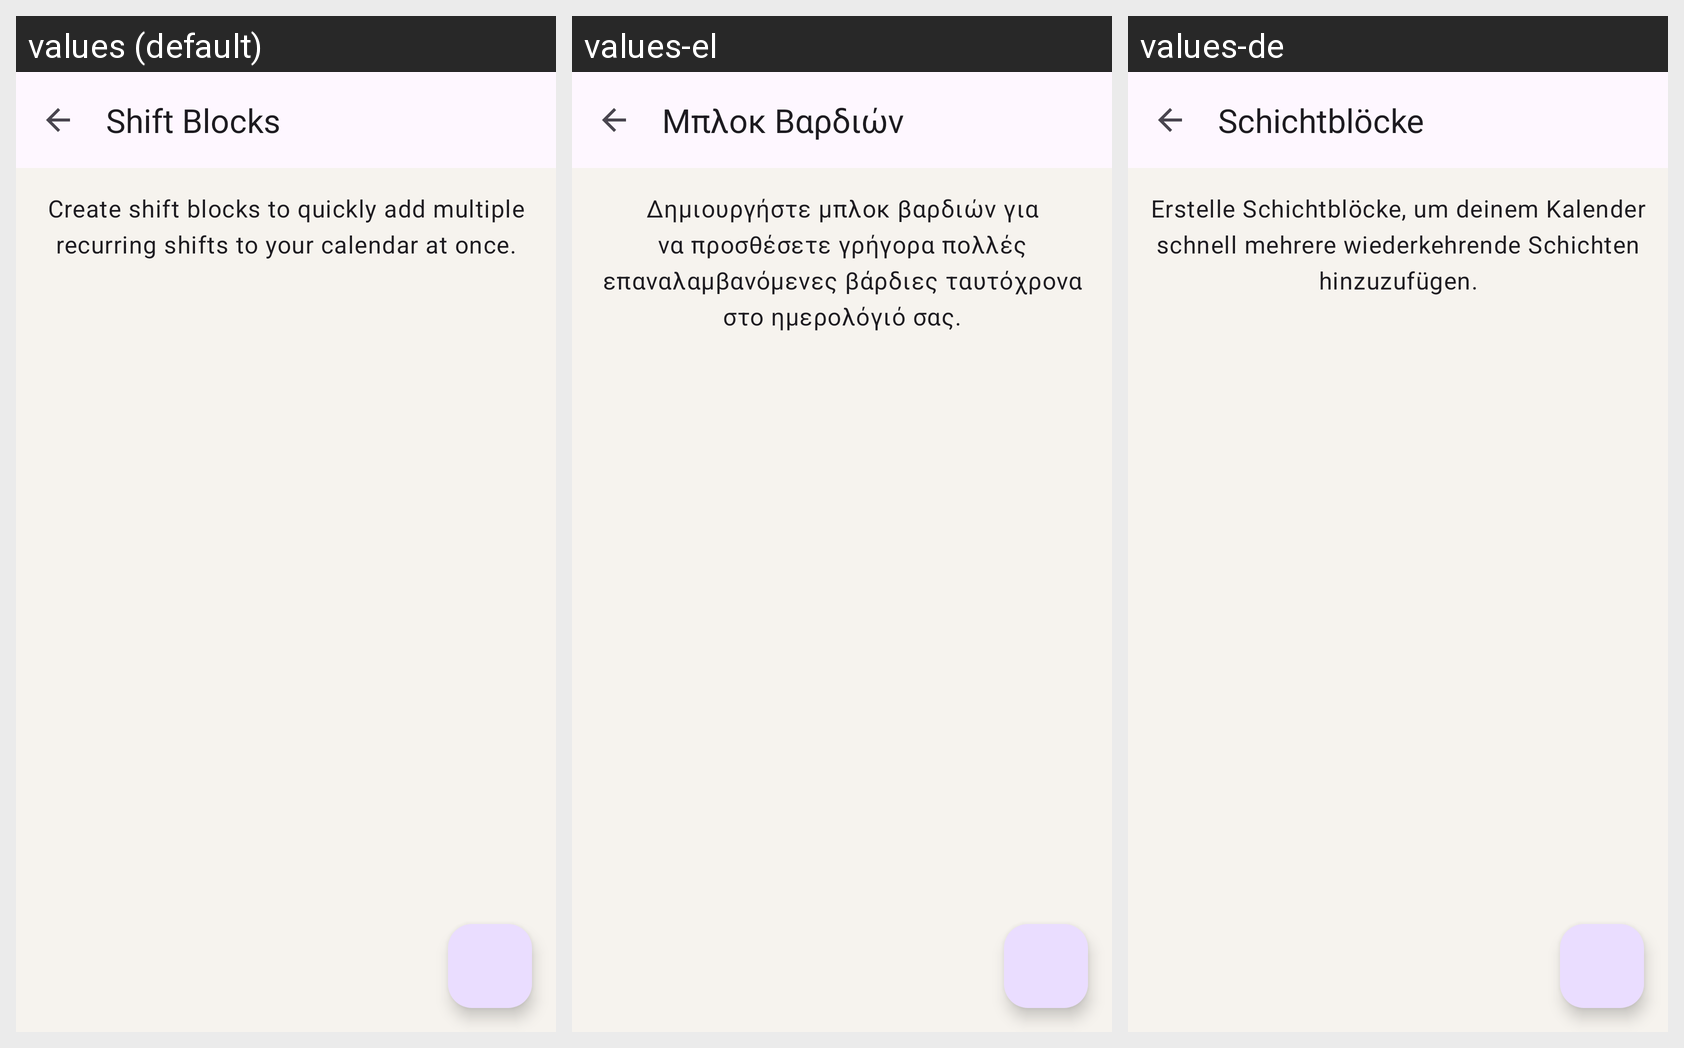

Strings drawn on this Android screen and how each of the app's shown locales translates them:
Android screen res/layout/activity_shift_blocks.xml rendered under 3 locales, left to right: values (default), values-el, values-de. Device: Nexus 5 (rendered at 1080×1920; each locale shown at half size, 540×960, under a caption strip naming it); theme AppTheme.
Strings drawn on this screen, with the default value and each locale's value (text and hints the layout hard-codes, and strings that could not be matched under every locale, appear in the picture but are not listed):

Settings_Shift_Blocks
  values: Shift Blocks
  values-el: Μπλοκ Βαρδιών
  values-de: Schichtblöcke

shift_blocks_desc
  values: Create shift blocks to quickly add multiple recurring shifts to your calendar at once.
  values-el: Δημιουργήστε μπλοκ βαρδιών για να προσθέσετε γρήγορα πολλές επαναλαμβανόμενες βάρδιες ταυτόχρονα στο ημερολόγιό σας.
  values-de: Erstelle Schichtblöcke, um deinem Kalender schnell mehrere wiederkehrende Schichten hinzuzufügen.
